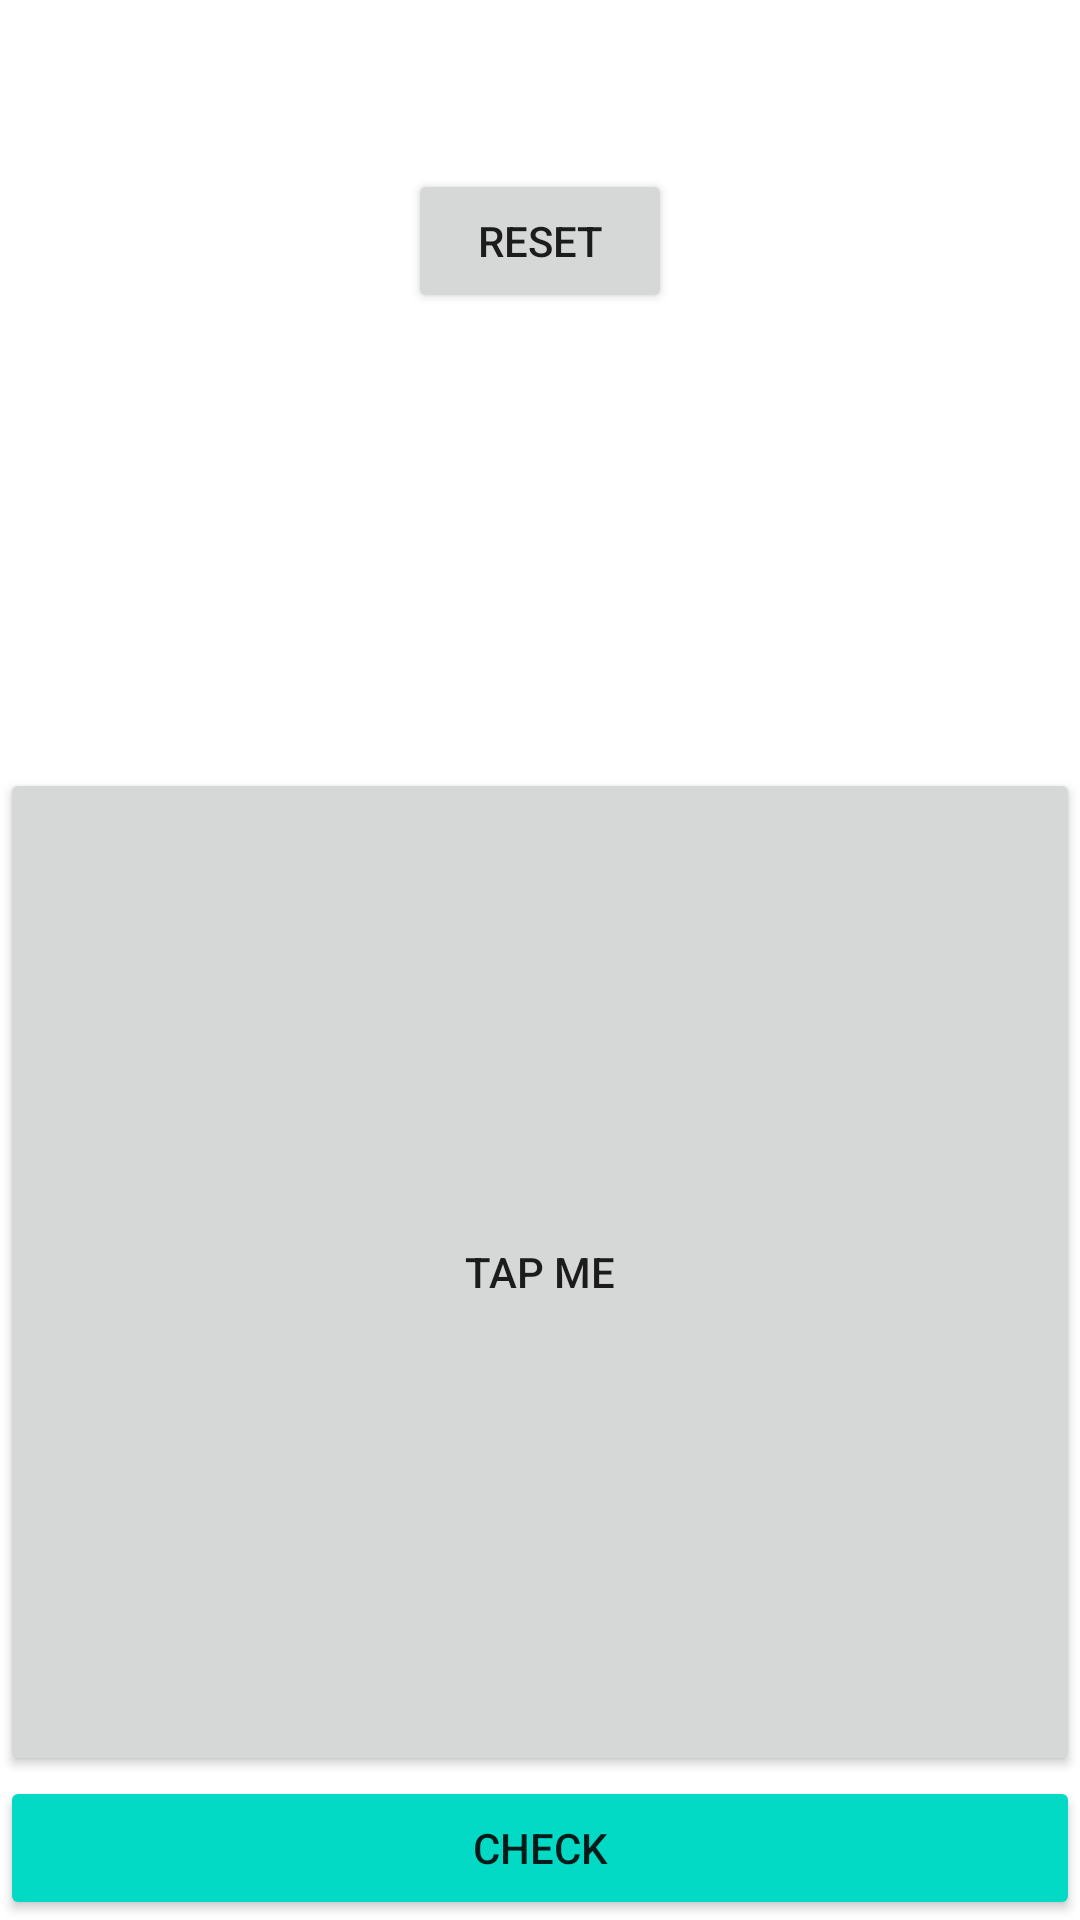

Layout XML and referenced resources for this Android screen:
<!-- AndroidManifest.xml: application theme Theme.UnlockPatternApp -->
<!-- res/layout/fragment_check_password.xml -->
<?xml version="1.0" encoding="utf-8"?>
<androidx.constraintlayout.widget.ConstraintLayout xmlns:android="http://schemas.android.com/apk/res/android"
    xmlns:app="http://schemas.android.com/apk/res-auto"
    xmlns:tools="http://schemas.android.com/tools"
    android:layout_width="match_parent"
    android:layout_height="match_parent"
    tools:context="ui.checkpassword.CheckPasswordFragment">

    <androidx.constraintlayout.widget.Guideline
        android:id="@+id/guideline2"
        android:layout_width="wrap_content"
        android:layout_height="wrap_content"
        android:orientation="horizontal"
        app:layout_constraintGuide_percent="0.4" />

    <Button
        android:id="@+id/tap_button"
        android:layout_width="0dp"
        android:layout_height="0dp"
        android:text="@string/tap_me_text"
        app:layout_constraintBottom_toTopOf="@+id/check_button"
        app:layout_constraintEnd_toEndOf="parent"
        app:layout_constraintStart_toStartOf="parent"
        app:layout_constraintTop_toTopOf="@+id/guideline2" />

    <Button
        android:id="@+id/check_button"
        android:layout_width="0dp"
        android:layout_height="wrap_content"
        android:backgroundTint="@color/teal_200"
        android:text="@string/check_text"
        app:layout_constraintBottom_toBottomOf="parent"
        app:layout_constraintEnd_toEndOf="parent"
        app:layout_constraintStart_toStartOf="parent" />

    <TextView
        android:id="@+id/textView"
        android:layout_width="wrap_content"
        android:layout_height="wrap_content"
        android:layout_marginTop="24dp"
        android:textSize="24sp"
        app:layout_constraintEnd_toEndOf="parent"
        app:layout_constraintStart_toStartOf="parent"
        app:layout_constraintTop_toTopOf="parent"
        tools:text="Enter password" />


    <Button
        android:id="@+id/reset_button"
        android:layout_width="wrap_content"
        android:layout_height="wrap_content"
        android:text="@string/reset_text"
        app:layout_constraintEnd_toEndOf="parent"
        app:layout_constraintStart_toStartOf="parent"
        app:layout_constraintTop_toBottomOf="@+id/textView" />

</androidx.constraintlayout.widget.ConstraintLayout>
<!-- resources referenced by this layout -->
<resources>
  <color name="teal_200">#FF03DAC5</color>
  <string name="check_text">check</string>
  <string name="reset_text">reset</string>
  <string name="tap_me_text">Tap me</string>
  <style name="Theme.UnlockPatternApp" parent="Theme.MaterialComponents.DayNight.DarkActionBar">
          
          <item name="colorPrimary">@color/purple_500</item>
          <item name="colorPrimaryVariant">@color/purple_700</item>
          <item name="colorOnPrimary">@color/white</item>
          
          <item name="colorSecondary">@color/teal_200</item>
          <item name="colorSecondaryVariant">@color/teal_700</item>
          <item name="colorOnSecondary">@color/black</item>
          
          <item name="android:statusBarColor" tools:targetApi="l">?attr/colorPrimaryVariant</item>
          
      </style>
  <color name="purple_500">#FF6200EE</color>
  <color name="purple_700">#FF3700B3</color>
  <color name="white">#FFFFFFFF</color>
  <color name="teal_700">#FF018786</color>
  <color name="black">#FF000000</color>
</resources>
